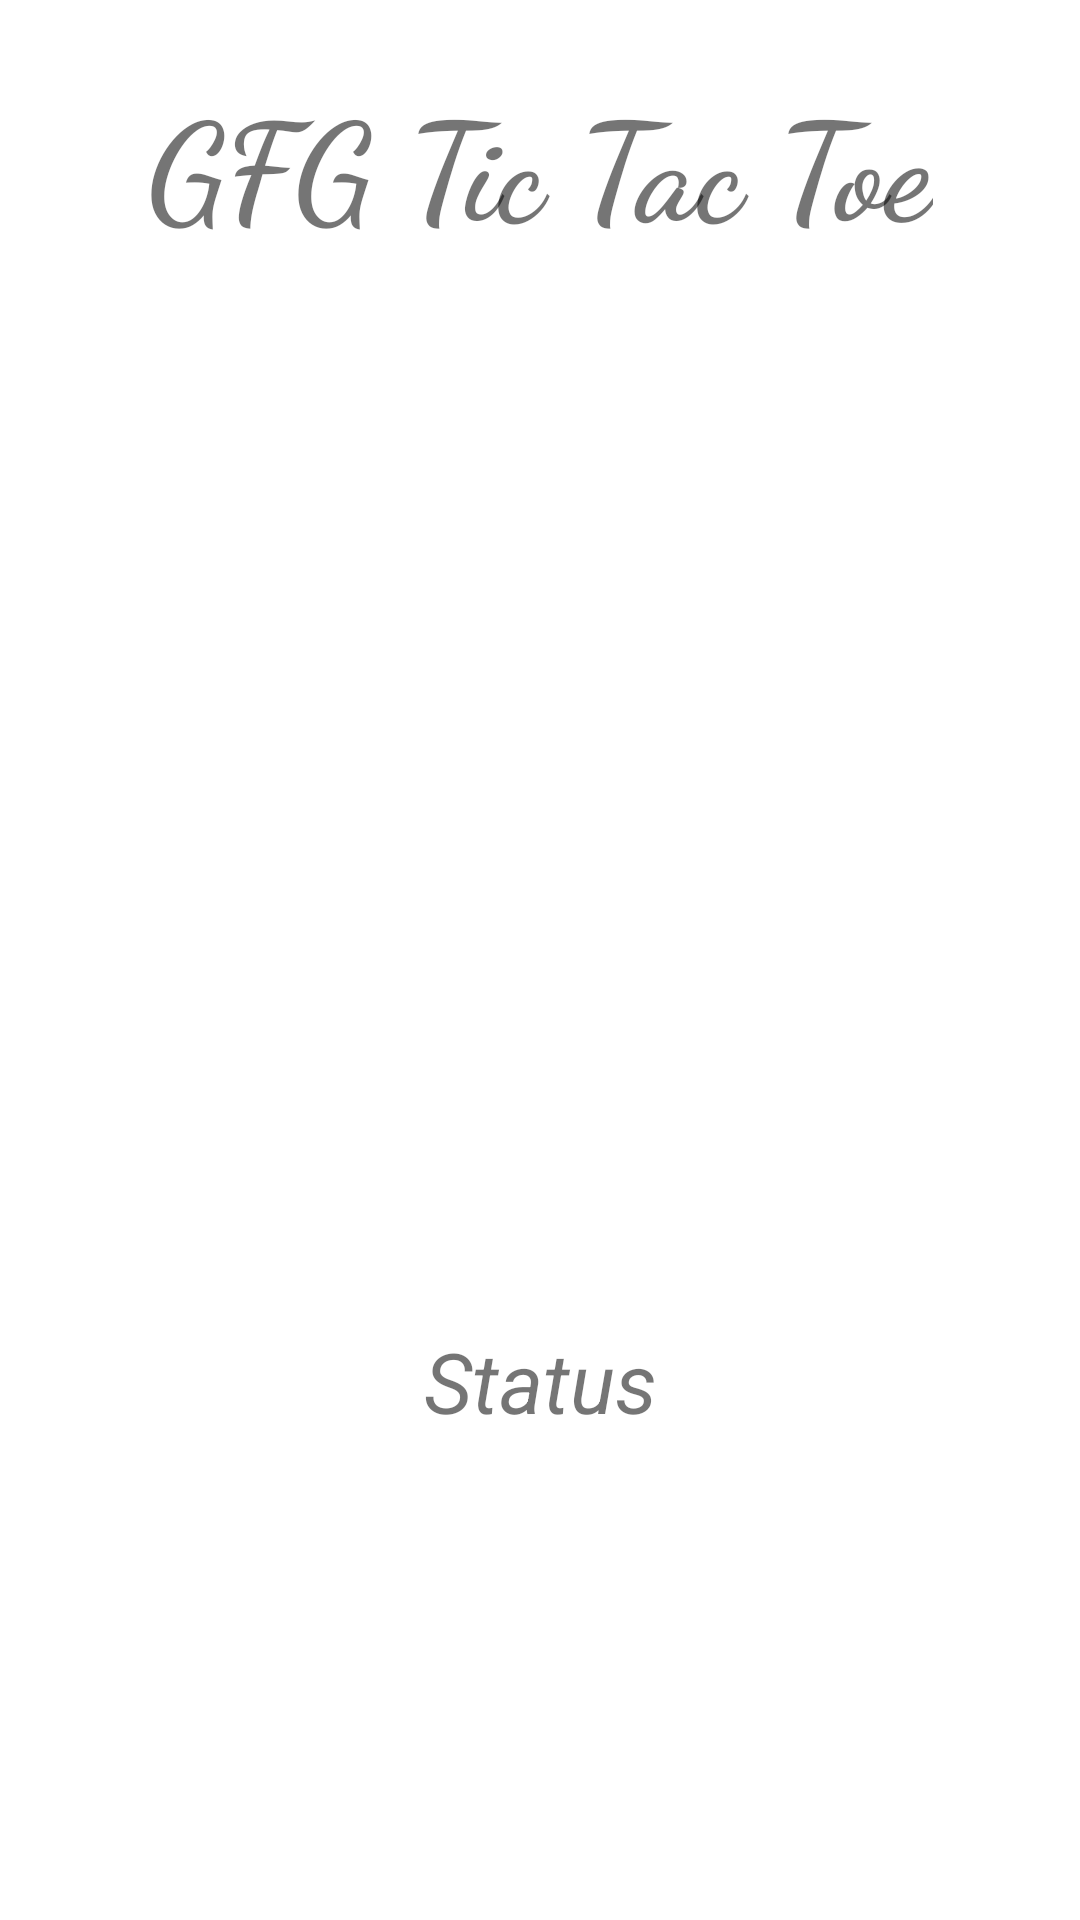

Android layout source for this screen:
<!-- AndroidManifest.xml: application theme Theme.Page1 -->
<!-- res/layout/tic_tac_toe.xml -->
<?xml version="1.0" encoding="utf-8"?>
<androidx.constraintlayout.widget.ConstraintLayout
    xmlns:android="http://schemas.android.com/apk/res/android"
    xmlns:app="http://schemas.android.com/apk/res-auto"
    xmlns:tools="http://schemas.android.com/tools"
    android:layout_width="match_parent"
    android:layout_height="match_parent"
    android:background="@color/white"
    tools:context=".MainActivity">

    
    <TextView
        android:id="@+id/textView"
        android:layout_width="wrap_content"
        android:layout_height="wrap_content"
        android:layout_marginTop="23dp"
        android:text="GFG Tic Tac Toe"
        android:textSize="45sp"
        android:textStyle="bold"
        app:fontFamily="cursive"
        app:layout_constraintLeft_toLeftOf="parent"
        app:layout_constraintRight_toRightOf="parent"
        app:layout_constraintTop_toTopOf="parent" />

    
    <ImageView
        android:id="@+id/imageView"
        android:layout_width="0dp"
        android:layout_height="wrap_content"
        android:contentDescription="Start"
        app:layout_constraintEnd_toEndOf="parent"
        app:layout_constraintStart_toStartOf="parent"
        app:layout_constraintTop_toBottomOf="@+id/textView"
        app:srcCompat="@drawable/grid" />

    <LinearLayout
        android:id="@+id/linearLayout"
        android:layout_width="0dp"
        android:layout_height="420dp"
        android:orientation="vertical"
        app:layout_constraintBottom_toBottomOf="@+id/imageView"
        app:layout_constraintEnd_toEndOf="@+id/imageView"
        app:layout_constraintStart_toStartOf="@+id/imageView"
        app:layout_constraintTop_toTopOf="@+id/imageView">

        <LinearLayout
            android:layout_width="match_parent"
            android:layout_height="match_parent"
            android:layout_weight="1"
            android:orientation="horizontal">

            
            <ImageView
                android:id="@+id/imageView0"
                android:layout_width="match_parent"
                android:layout_height="match_parent"
                android:layout_weight="1"
                android:onClick="playerTap"
                android:padding="20sp"
                android:tag="0" />

            <ImageView
                android:id="@+id/imageView1"
                android:layout_width="match_parent"
                android:layout_height="match_parent"
                android:layout_weight="1"
                android:onClick="playerTap"
                android:padding="20sp"
                android:tag="1" />

            <ImageView
                android:id="@+id/imageView2"
                android:layout_width="match_parent"
                android:layout_height="match_parent"
                android:layout_weight="1"
                android:onClick="playerTap"
                android:padding="20sp"
                android:tag="2" />
        </LinearLayout>

        <LinearLayout
            android:layout_width="match_parent"
            android:layout_height="match_parent"
            android:layout_weight="1"
            android:orientation="horizontal">

            <ImageView
                android:id="@+id/imageView3"
                android:layout_width="match_parent"
                android:layout_height="match_parent"
                android:layout_weight="1"
                android:onClick="playerTap"
                android:padding="20sp"
                android:tag="3" />

            <ImageView
                android:id="@+id/imageView4"
                android:layout_width="match_parent"
                android:layout_height="match_parent"
                android:layout_weight="1"
                android:onClick="playerTap"
                android:padding="20sp"
                android:tag="4" />

            <ImageView
                android:id="@+id/imageView5"
                android:layout_width="match_parent"
                android:layout_height="match_parent"
                android:layout_weight="1"
                android:onClick="playerTap"
                android:padding="20sp"
                android:tag="5" />
        </LinearLayout>

        <LinearLayout
            android:layout_width="match_parent"
            android:layout_height="match_parent"
            android:layout_weight="1"
            android:orientation="horizontal">

            <ImageView
                android:id="@+id/imageView6"
                android:layout_width="match_parent"
                android:layout_height="match_parent"
                android:layout_weight="1"
                android:onClick="playerTap"
                android:padding="20sp"
                android:tag="6" />

            <ImageView
                android:id="@+id/imageView7"
                android:layout_width="match_parent"
                android:layout_height="match_parent"
                android:layout_weight="1"
                android:onClick="playerTap"
                android:padding="20sp"
                android:tag="7" />

            <ImageView
                android:id="@+id/imageView8"
                android:layout_width="match_parent"
                android:layout_height="match_parent"
                android:layout_weight="1"
                android:onClick="playerTap"
                android:padding="20sp"
                android:tag="8" />
        </LinearLayout>

    </LinearLayout>

    
    <TextView
        android:id="@+id/status"
        android:layout_width="wrap_content"
        android:layout_height="wrap_content"
        android:layout_marginBottom="15sp"
        android:text="Status"
        android:textSize="28sp"
        android:textStyle="italic"
        app:layout_constraintBottom_toBottomOf="parent"
        app:layout_constraintEnd_toEndOf="parent"
        app:layout_constraintStart_toStartOf="parent"
        app:layout_constraintTop_toBottomOf="@+id/linearLayout" />

</androidx.constraintlayout.widget.ConstraintLayout>
<!-- resources referenced by this layout -->
<resources>
  <color name="white">#FFFFFFFF</color>
  <style name="Theme.Page1" parent="Base.Theme.Page1" />
  <style name="Base.Theme.Page1" parent="Theme.AppCompat.Light.NoActionBar">
          
          
      </style>
</resources>
